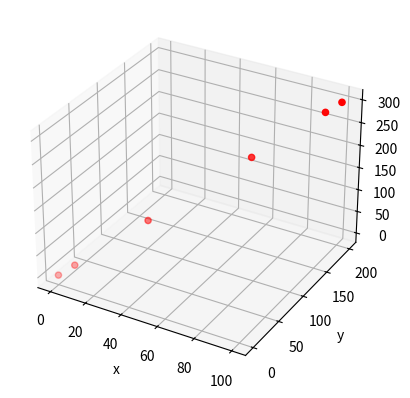

This chart was generated by the following Python code:
# [redacted]
from mpl_toolkits import mplot3d
import matplotlib.pyplot as plt
import numpy as np

class TrajectoryGenerator():
    def __init__(self, start_pos, des_pos, T, start_vel=[0,0,0], des_vel=[0,0,0], start_acc=[0,0,0], des_acc=[0,0,0]):
        self.start_x = start_pos[0]
        self.start_y = start_pos[1]
        self.start_z = start_pos[2]

        self.des_x = des_pos[0]
        self.des_y = des_pos[1]
        self.des_z = des_pos[2]

        self.start_x_vel = start_vel[0]
        self.start_y_vel = start_vel[1]
        self.start_z_vel = start_vel[2]

        self.des_x_vel = des_vel[0]
        self.des_y_vel = des_vel[1]
        self.des_z_vel = des_vel[2]

        self.start_x_acc = start_acc[0]
        self.start_y_acc = start_acc[1]
        self.start_z_acc = start_acc[2]

        self.des_x_acc = des_acc[0]
        self.des_y_acc = des_acc[1]
        self.des_z_acc = des_acc[2]

        self.T = T

    def solve(self):
        A = np.array(
            [[0, 0, 0, 0, 0, 1],
             [self.T**5, self.T**4, self.T**3, self.T**2, self.T, 1],
             [0, 0, 0, 0, 1, 0],
             [5*self.T**4, 4*self.T**3, 3*self.T**2, 2*self.T, 1, 0],
             [0, 0, 0, 2, 0, 0],
             [20*self.T**3, 12*self.T**2, 6*self.T, 2, 0, 0]
            ])

        b_x = np.array(
            [[self.start_x],
             [self.des_x],
             [self.start_x_vel],
             [self.des_x_vel],
             [self.start_x_acc],
             [self.des_x_acc]
            ])

        b_y = np.array(
            [[self.start_y],
             [self.des_y],
             [self.start_y_vel],
             [self.des_y_vel],
             [self.start_y_acc],
             [self.des_y_acc]
            ])

        b_z = np.array(
            [[self.start_z],
             [self.des_z],
             [self.start_z_vel],
             [self.des_z_vel],
             [self.start_z_acc],
             [self.des_z_acc]
            ])

        self.x_c = np.linalg.solve(A, b_x)
        self.y_c = np.linalg.solve(A, b_y)
        self.z_c = np.linalg.solve(A, b_z)

def calculate_position(c, t):
    """
    Calculates a position given a set of quintic coefficients and a time.
    Args
        c: List of coefficients generated by a quintic polynomial
            trajectory generator.
        t: Time at which to calculate the position
    Returns
        Position
    """
    return c[0] * t**5 + c[1] * t**4 + c[2] * t**3 + c[3] * t**2 + c[4] * t + c[5]

def C(x):
    return np.cos(x)

def S(x):
    return np.sin(x)

def earth_to_body_frame(ii, jj, kk):
    # C^b_n
    R = [[C(kk) * C(jj), C(kk) * S(jj) * S(ii) - S(kk) * C(ii), C(kk) * S(jj) * C(ii) + S(kk) * S(ii)],
         [S(kk) * C(jj), S(kk) * S(jj) * S(ii) + C(kk) * C(ii), S(kk) * S(jj) * C(ii) - C(kk) * S(ii)],
         [-S(jj), C(jj) * S(ii), C(jj) * C(ii)]]
    return np.array(R)


def body_to_earth_frame(ii, jj, kk):
    # C^n_b
    return np.transpose(earth_to_body_frame(ii, jj, kk))

if __name__ == '__main__':
    start = [0,0,0]
    desired = [100,200,300]
    x_coord = []
    y_coord = []
    z_coord = []
    T = 5
    traj = TrajectoryGenerator(start, desired, T)
    traj.solve()
    traj_path = []
    for i in range(T+1):
        x_coord.append(calculate_position(traj.x_c,i))
        y_coord.append(calculate_position(traj.y_c,i))
        z_coord.append(calculate_position(traj.z_c,i))
        traj_path.append([calculate_position(traj.x_c,i)[0], calculate_position(traj.y_c,i)[0], calculate_position(traj.z_c,i)[0]])
    fig = plt.figure()
    ax = plt.axes(projection="3d")

    print(traj_path)

    ax.scatter3D(x_coord, y_coord, z_coord, c='r')
    ax.set_xlabel('x')
    ax.set_ylabel('y')
    ax.set_zlabel('z')

    plt.show()
